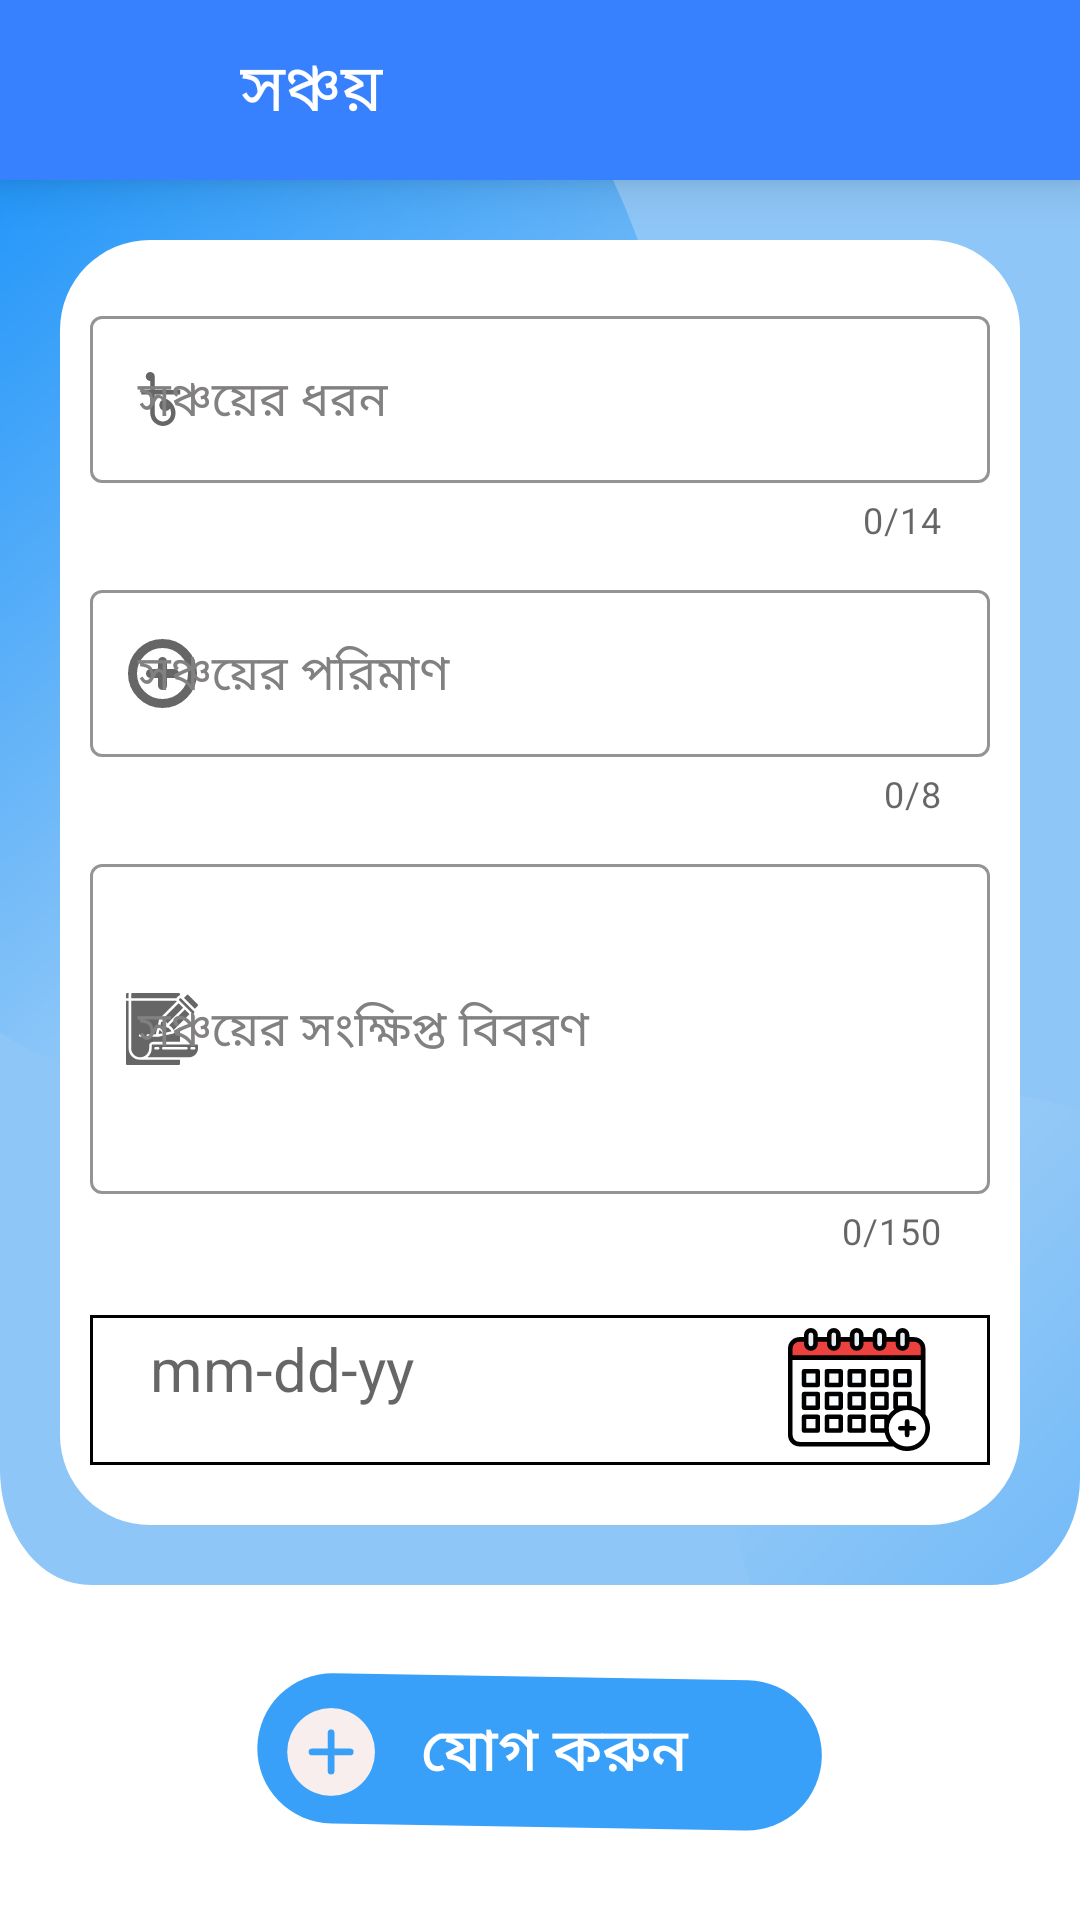

Reconstruct the res/layout file that produces this screen, plus the resources it refers to.
<!-- AndroidManifest.xml: application theme Theme.AmarHisabDemo -->
<!-- res/layout/activity_insert_deposit.xml -->
<?xml version="1.0" encoding="utf-8"?>
<RelativeLayout xmlns:android="http://schemas.android.com/apk/res/android"
    xmlns:app="http://schemas.android.com/apk/res-auto"
    xmlns:tools="http://schemas.android.com/tools"
    android:layout_width="match_parent"
    android:layout_height="match_parent"
    android:background="@drawable/ripple_white"
    tools:context=".InsertDeposit">


    <LinearLayout
        android:orientation="vertical"
        android:layout_width="match_parent"
        android:layout_height="match_parent">

        <androidx.appcompat.widget.Toolbar
            android:id="@+id/viewReportPageToolbar"
            android:layout_width="match_parent"
            android:layout_height="60dp"
            android:background="@color/toolbar"
            android:elevation="10dp">

            <LinearLayout
                android:layout_width="match_parent"
                android:layout_height="match_parent"
                android:gravity="center"
                android:orientation="horizontal"
                android:background="@color/toolbar"
                >

                <androidx.appcompat.widget.AppCompatImageView
                    android:id="@+id/backBtnDeposit"
                    android:layout_width="wrap_content"
                    android:layout_height="wrap_content"
                    android:background="@drawable/arrow_back_icon"
                    android:layout_marginStart="5dp"
                    android:layout_marginEnd="0dp"
                    android:padding="10dp"
                    android:minWidth="32dp"
                    android:minHeight="32dp"
                    android:elevation="4dp"
                    android:layout_gravity="center_vertical"
                    />

                <TextView
                    android:id="@+id/viewReportHeading"
                    android:layout_width="0dp"
                    android:layout_height="wrap_content"
                    android:layout_gravity="center_vertical"
                    android:layout_marginStart="17dp"
                    android:layout_weight="1"
                    android:text="@string/transactions_deposits"
                    android:textColor="@color/white"
                    android:textSize="22sp"
                    android:paddingLeft="10dp"
                    android:textStyle="normal" />

            </LinearLayout>
        </androidx.appcompat.widget.Toolbar>


        <RelativeLayout
            android:id="@+id/firstrelativeLayout"
            android:layout_width="match_parent"
            android:layout_height="wrap_content"
            android:background="@drawable/add_group_bg"
            android:gravity="center"
            android:orientation="vertical">

            <LinearLayout
                android:layout_width="match_parent"
                android:layout_height="wrap_content"
                android:layout_marginLeft="20dp"
                android:layout_marginRight="20dp"
                android:layout_marginTop="20dp"
                android:layout_marginBottom="20dp"
                android:background="@drawable/backgroundbg_radius4side"
                android:orientation="vertical">


                <com.google.android.material.textfield.TextInputLayout
                    style="@style/Widget.MaterialComponents.TextInputLayout.OutlinedBox"
                    android:layout_width="match_parent"
                    android:layout_height="wrap_content"
                    android:layout_marginStart="10dp"
                    android:layout_marginTop="20dp"
                    android:layout_marginEnd="10dp"
                    android:hint="@string/depositcategory"
                    android:textColorHint="@color/grey"
                    app:boxStrokeColor="@color/toolbar"
                    app:boxStrokeWidth="1dp"
                    app:boxStrokeWidthFocused="2dp"
                    app:counterEnabled="true"
                    app:counterMaxLength="14"
                    app:endIconMode="clear_text"
                    app:startIconDrawable="@drawable/money">

                    <com.google.android.material.textfield.TextInputEditText
                        android:id="@+id/sourceEditext"
                        android:layout_width="match_parent"
                        android:layout_height="wrap_content"
                        android:inputType="text"
                        android:maxLength="15" />
                </com.google.android.material.textfield.TextInputLayout>


                <com.google.android.material.textfield.TextInputLayout
                    style="@style/Widget.MaterialComponents.TextInputLayout.OutlinedBox"
                    android:layout_width="match_parent"
                    android:layout_height="wrap_content"
                    android:layout_marginStart="10dp"
                    android:layout_marginTop="10dp"
                    android:layout_marginEnd="10dp"
                    android:hint="@string/depositamount"
                    android:textColorHint="@color/grey"
                    app:boxStrokeColor="@color/toolbar"
                    app:boxStrokeWidth="1dp"
                    app:boxStrokeWidthFocused="2dp"
                    app:counterEnabled="true"
                    app:counterMaxLength="8"
                    app:endIconMode="clear_text"
                    app:hintTextColor="@color/toolbar_top"
                    app:startIconDrawable="@drawable/jomaticon">

                    <com.google.android.material.textfield.TextInputEditText
                        android:id="@+id/amountEditext"
                        android:layout_width="match_parent"
                        android:layout_height="wrap_content"
                        android:inputType="numberDecimal"
                        android:maxLength="8" />
                </com.google.android.material.textfield.TextInputLayout>


                <com.google.android.material.textfield.TextInputLayout
                    style="@style/Widget.MaterialComponents.TextInputLayout.OutlinedBox"
                    android:layout_width="match_parent"
                    android:layout_height="match_parent"
                    android:layout_marginStart="10dp"
                    android:layout_marginTop="10dp"
                    android:layout_marginEnd="10dp"
                    android:hint="@string/notedeposit"
                    android:textColorHint="@color/grey"
                    app:boxStrokeColor="@color/toolbar_top"
                    app:boxStrokeWidth="1dp"
                    app:boxStrokeWidthFocused="2dp"
                    app:counterEnabled="true"
                    app:counterMaxLength="150"
                    app:endIconMode="clear_text"
                    app:hintTextColor="@color/toolbar_top"
                    app:startIconDrawable="@drawable/ic_noteicon">

                    <com.google.android.material.textfield.TextInputEditText
                        android:id="@+id/noteEditext"
                        android:layout_width="match_parent"
                        android:layout_height="110dp"
                        android:inputType="textMultiLine"
                        android:maxLength="150" />
                </com.google.android.material.textfield.TextInputLayout>


                <com.google.android.material.textfield.TextInputLayout
                    style="@style/Widget.MaterialComponents.TextInputLayout.OutlinedBox"
                    android:layout_width="match_parent"
                    android:layout_height="match_parent"
                    android:layout_marginVertical="20dp"
                    android:layout_marginStart="10dp"
                    android:layout_marginEnd="10dp"
                    android:background="@drawable/border_shape"

                    >

                    <RelativeLayout
                        android:id="@+id/selectdateId"
                        android:layout_width="match_parent"
                        android:layout_height="50dp"
                        android:layout_marginStart="10dp"
                        android:layout_marginEnd="10dp"
                        android:gravity="center"

                        >


                        <TextView
                            android:id="@+id/setDate"
                            android:layout_width="wrap_content"
                            android:layout_height="wrap_content"
                            android:layout_marginStart="10dp"
                            android:hint="mm-dd-yy"
                            android:textSize="20sp" />

                        <ImageView
                            android:id="@+id/datepickerId"
                            android:layout_width="wrap_content"
                            android:layout_height="wrap_content"
                            android:layout_alignParentRight="true"
                            android:layout_marginEnd="10dp"
                            android:src="@drawable/ic_calender">

                        </ImageView>


                    </RelativeLayout>

                </com.google.android.material.textfield.TextInputLayout>


            </LinearLayout>


        </RelativeLayout>

        <LinearLayout
            android:gravity="center"
            android:layout_below="@+id/firstrelativeLayout"
            android:layout_width="match_parent"
            android:layout_height="match_parent">

            <LinearLayout
                android:gravity="center"
                android:layout_width="match_parent"
                android:layout_height="wrap_content">





                <androidx.appcompat.widget.AppCompatButton
                    android:id="@+id/buttonSave"
                    android:layout_width="wrap_content"
                    android:layout_height="wrap_content"
                    android:text="@string/Revenue"
                    android:textColor="@color/white"
                    android:background="@drawable/ic_save_btn"
                    android:layout_gravity="center"
                    android:paddingLeft="30dp"
                    android:paddingRight="20dp"
                    android:textSize="20sp"
                    />


            </LinearLayout>




        </LinearLayout>



    </LinearLayout>





</RelativeLayout>
<!-- resources referenced by this layout -->
<resources>
  <color name="grey">#828080</color>
  <color name="toolbar">#3881FE</color>
  <color name="toolbar_top">#1D6EF8</color>
  <color name="white">#FFFFFFFF</color>
  <!-- drawable backgroundbg_radius4side (drawable) -->
  <?xml version="1.0" encoding="utf-8"?>
  <shape xmlns:android="http://schemas.android.com/apk/res/android"
      android:shape="rectangle">
  
      <solid android:color="@color/white" />
  
      <corners android:radius="30dp" />
  
  
  </shape>
  <!-- drawable border_shape (drawable) -->
  <?xml version="1.0" encoding="utf-8"?>
  <layer-list xmlns:android="http://schemas.android.com/apk/res/android">
  
      <item>
          <shape android:shape="rectangle">
              <stroke android:width="1dp" android:color="#000" />
          </shape>
      </item>
  
  </layer-list>
  <!-- drawable ic_save_btn (drawable) -->
  <vector xmlns:android="http://schemas.android.com/apk/res/android"
      android:width="188.844dp"
      android:height="53.273dp"
      android:viewportWidth="188.844"
      android:viewportHeight="53.273">
    <path
        android:pathData="M25.873,0.425L163.873,2.771A25.004,25.004 47.169,0 1,188.448 28.196L188.448,28.196A25.004,25.004 47.169,0 1,163.023 52.771L25.023,50.425A25.004,25.004 0,0 1,0.448 25L0.448,25A25.004,25.004 0,0 1,25.873 0.425z"
        android:fillColor="#38a0f9"/>
    <path
        android:pathData="M25.012,12A14.625,14.625 0,1 0,39.637 26.625,14.623 14.623,0 0,0 25.012,12ZM31.375,27.75L26.137,27.75v5.238a1.125,1.125 0,0 1,-2.25 0L23.887,27.75L18.649,27.75a1.125,1.125 0,0 1,0 -2.25h5.238L23.887,20.262a1.125,1.125 0,0 1,2.25 0v5.238h5.238a1.125,1.125 0,0 1,0 2.25Z"
        android:fillColor="#f8eeee"/>
  </vector>
  <!-- drawable money (drawable) -->
  <vector xmlns:android="http://schemas.android.com/apk/res/android"
      android:height="24dp"
      android:width="24dp"
      android:viewportWidth="24"
      android:viewportHeight="24">
    <path android:fillColor="#000" android:pathData="M18.09,10.5V9H9.59V4.5A1.5,1.5 0 0,0 8.09,3A1.5,1.5 0 0,0 6.59,4.5A1.5,1.5 0 0,0 8.09,6V9H5.09V10.5H8.09V16.7C8.09,19.06 10,20.97 12.34,21C14.68,20.96 16.54,19.04 16.5,16.7C16.5,15.11 15.75,13.61 14.5,12.62C14.28,12.44 14.05,12.28 13.8,12.15C13.58,12.05 13.34,12 13.1,12C12.39,12 11.74,12.39 11.39,13C11.2,13.3 11.1,13.65 11.1,14C11.11,15.1 12,16 13.11,16C13.73,16 14.31,15.69 14.69,15.2C14.9,15.67 15,16.18 15,16.7C15.04,18.2 13.86,19.45 12.34,19.5C10.81,19.5 9.58,18.23 9.59,16.7V10.5H18.09Z" />
  </vector>
  <string name="Revenue"> যোগ করুন</string>
  <string name="depositamount">সঞ্চয়ের পরিমাণ</string>
  <string name="depositcategory">সঞ্চয়ের ধরন</string>
  <string name="notedeposit">সঞ্চয়ের সংক্ষিপ্ত বিবরণ</string>
  <string name="transactions_deposits">সঞ্চয়</string>
  <style name="Theme.AmarHisabDemo" parent="Theme.MaterialComponents.DayNight.NoActionBar">
          
          <item name="colorPrimary">@color/purple_500</item>
          <item name="colorPrimaryVariant">@color/toolbar_top</item>
          <item name="colorOnPrimary">@color/white</item>
          
          <item name="colorSecondary">@color/teal_200</item>
          <item name="colorSecondaryVariant">@color/teal_700</item>
          <item name="colorOnSecondary">@color/black</item>
          
          <item name="android:statusBarColor" tools:targetApi="l">?attr/colorPrimaryVariant</item>
          
      </style>
  <color name="purple_500">#FF6200EE</color>
  <color name="teal_200">#FF03DAC5</color>
  <color name="teal_700">#FF018786</color>
  <color name="black">#FF000000</color>
</resources>
